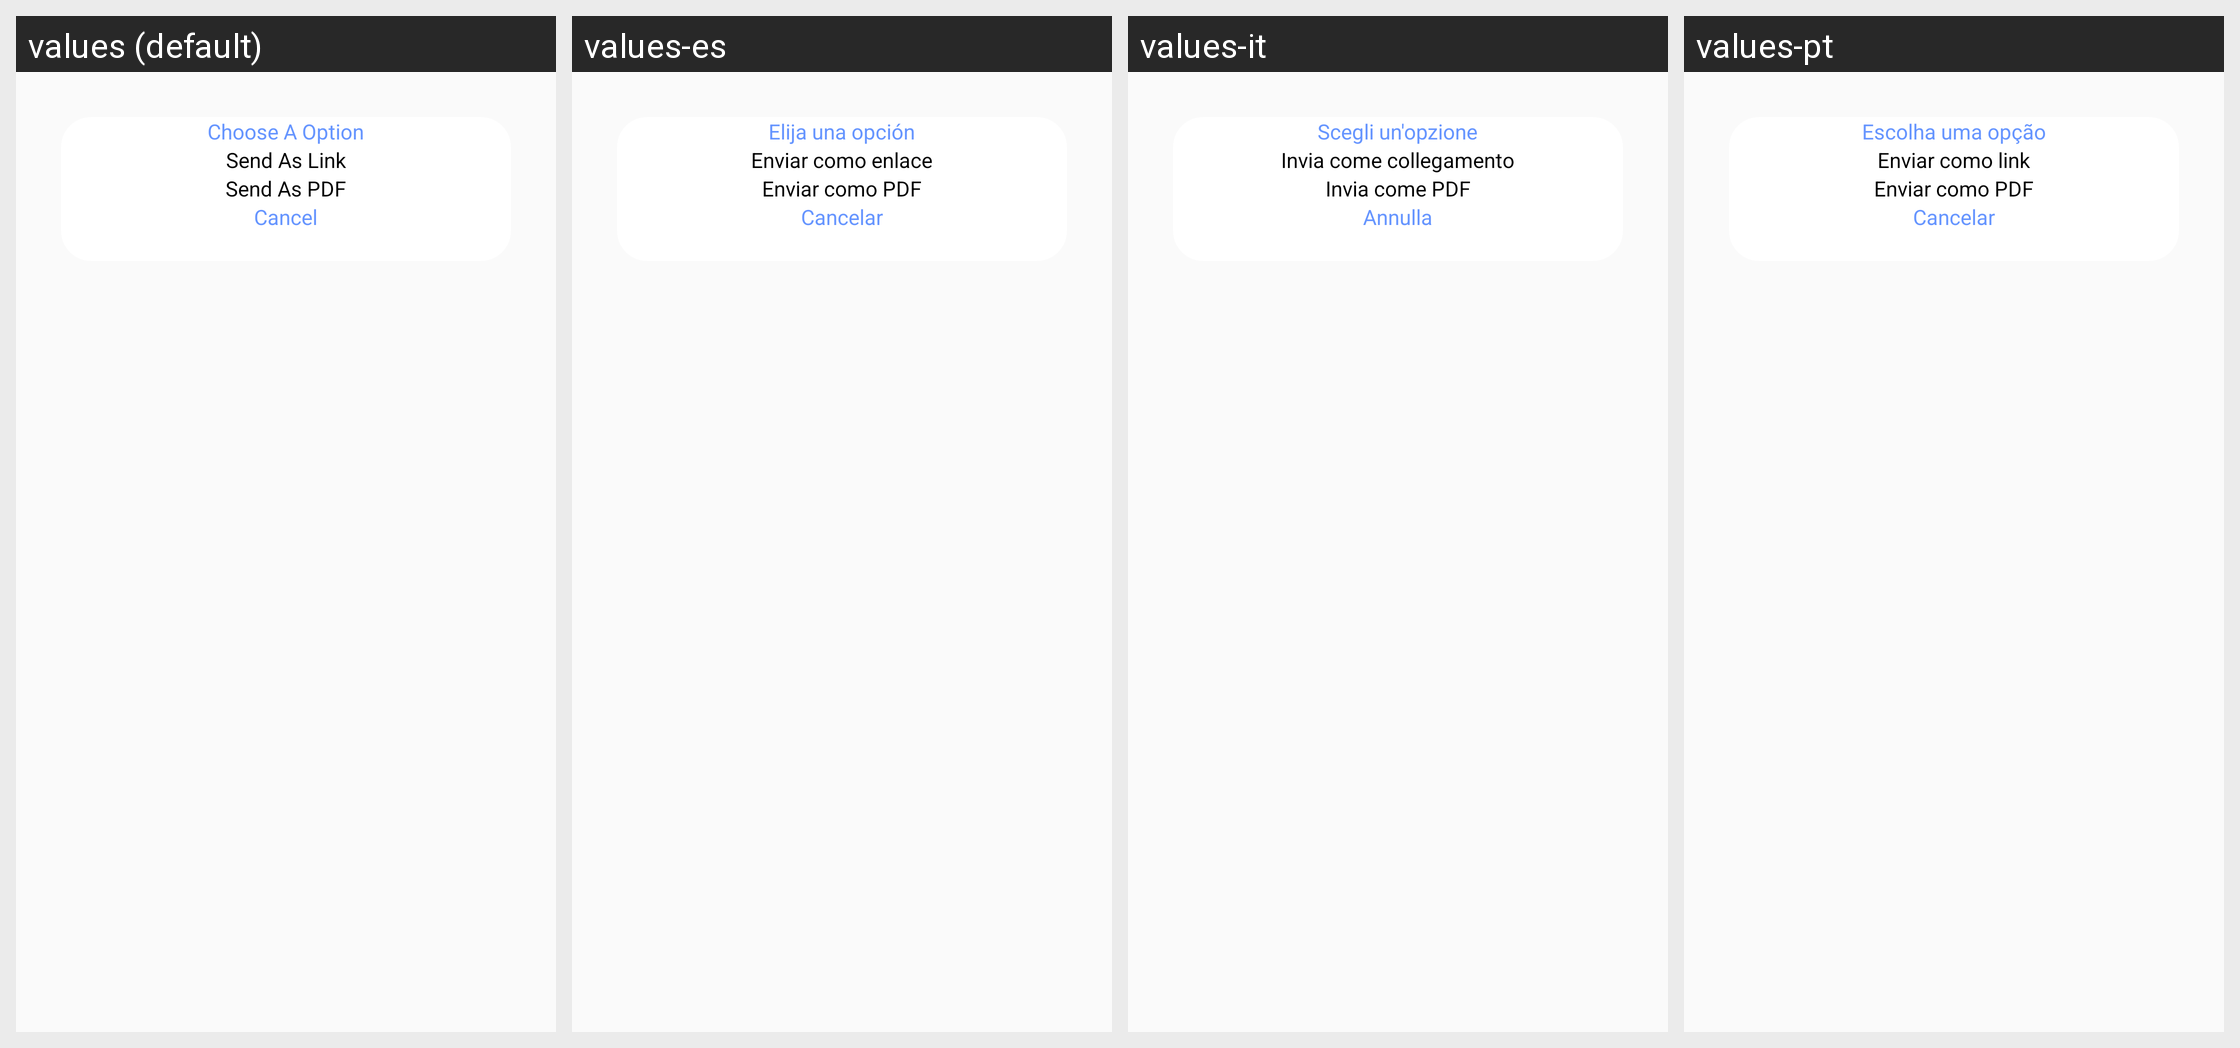

For this localized Android screen grid, give each drawn string resource with its value in every locale shown.
Android screen res/layout/dialogsharefile.xml rendered under 4 locales, left to right: values (default), values-es, values-it, values-pt. Device: Nexus 5 (rendered at 1080×1920; each locale shown at half size, 540×960, under a caption strip naming it); theme AppTheme.
Other locales in the repository, not shown: values-ar, values-de, values-fr, values-nl.
Strings drawn on this screen, with the default value and each locale's value (text and hints the layout hard-codes, and strings that could not be matched under every locale, appear in the picture but are not listed):

dialog_ChooseAOption
  values: Choose A Option
  values-es: Elija una opción
  values-it: Scegli un'opzione
  values-pt: Escolha uma opção

dialog_SendAsLink
  values: Send As Link
  values-es: Enviar como enlace
  values-it: Invia come collegamento
  values-pt: Enviar como link

dialog_SendAsPDF
  values: Send As PDF
  values-es: Enviar como PDF
  values-it: Invia come PDF
  values-pt: Enviar como PDF

cancel
  values: Cancel
  values-es: Cancelar
  values-it: Annulla
  values-pt: Cancelar
